Photos from the image-classification dataset "classification_dataset" in the GitHub repository Hero-Bedirhan/Hububat_Hastalik_Tespit. Its 5 classes are: black point, fusarium foot rot, healthy leaf, leaf blight, wheat blast.

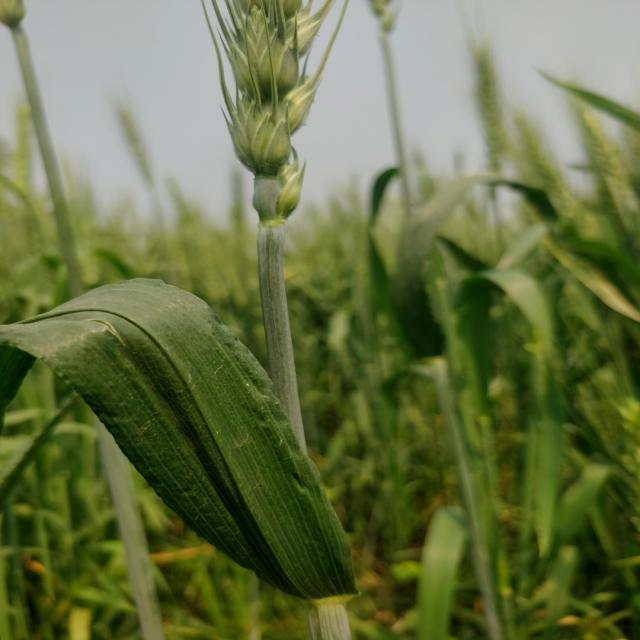
Label: healthy leaf

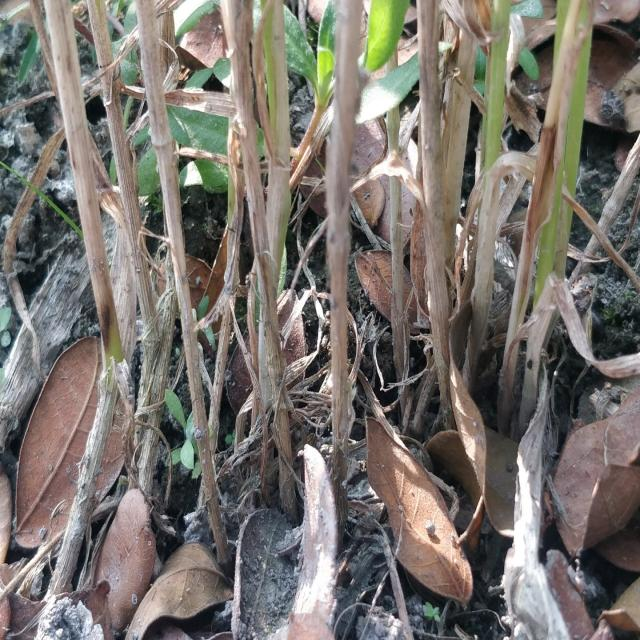
Label: fusarium foot rot

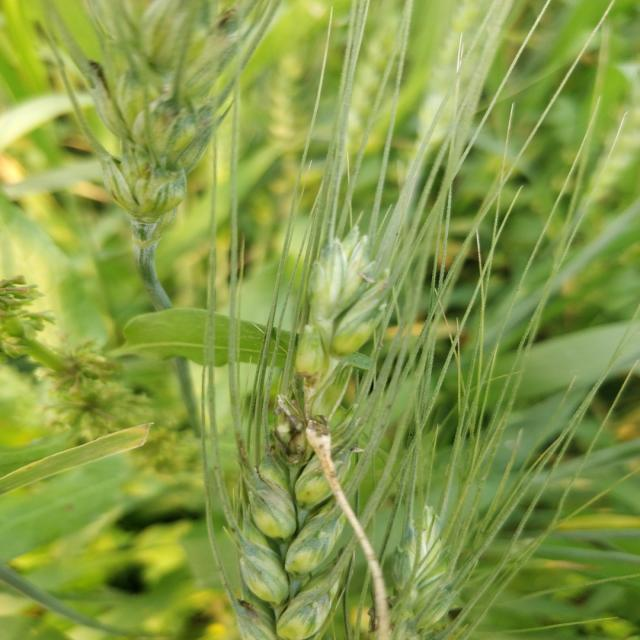
Label: black point

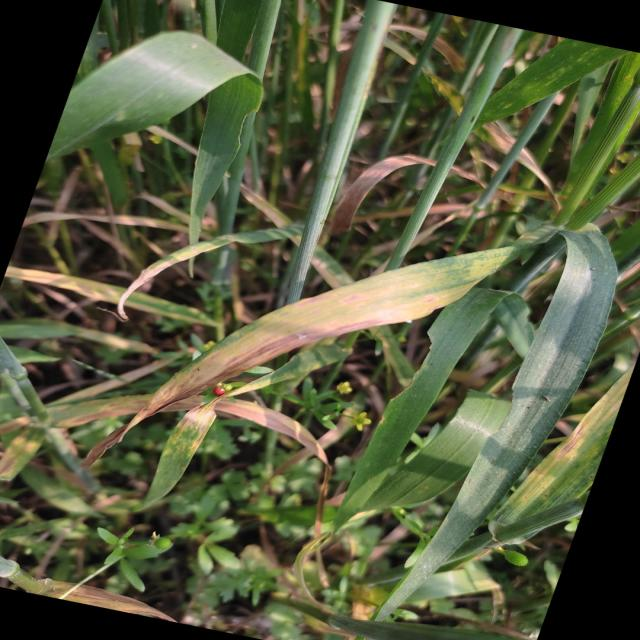
Label: leaf blight

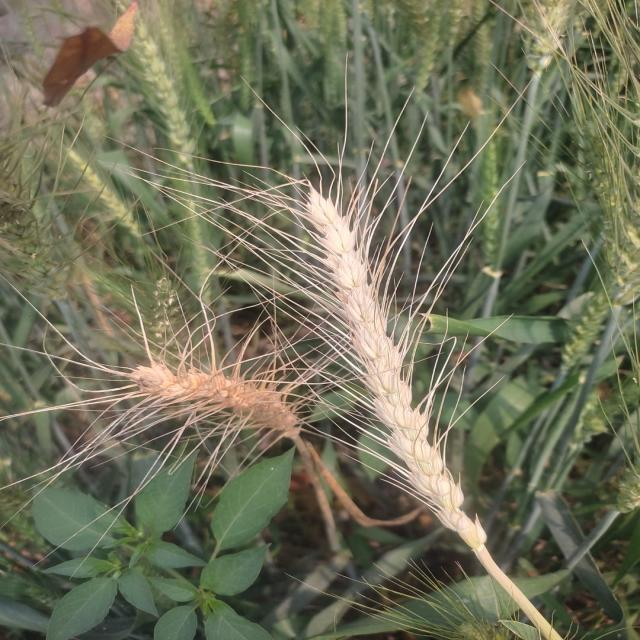
Label: wheat blast

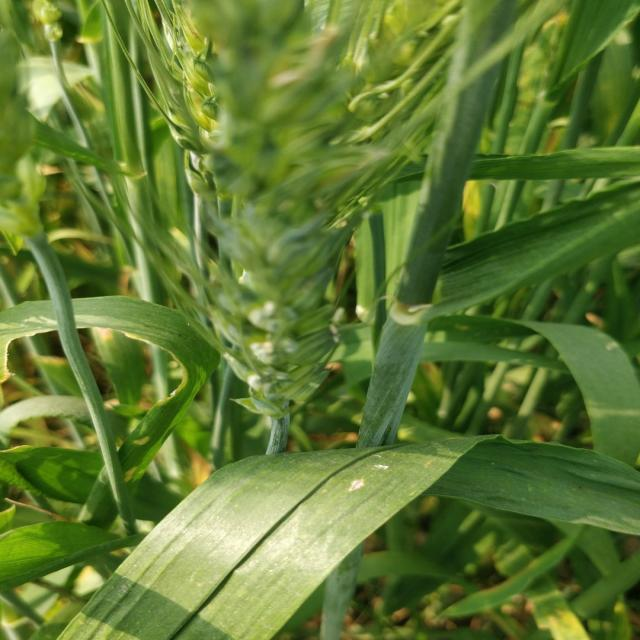
Label: healthy leaf
